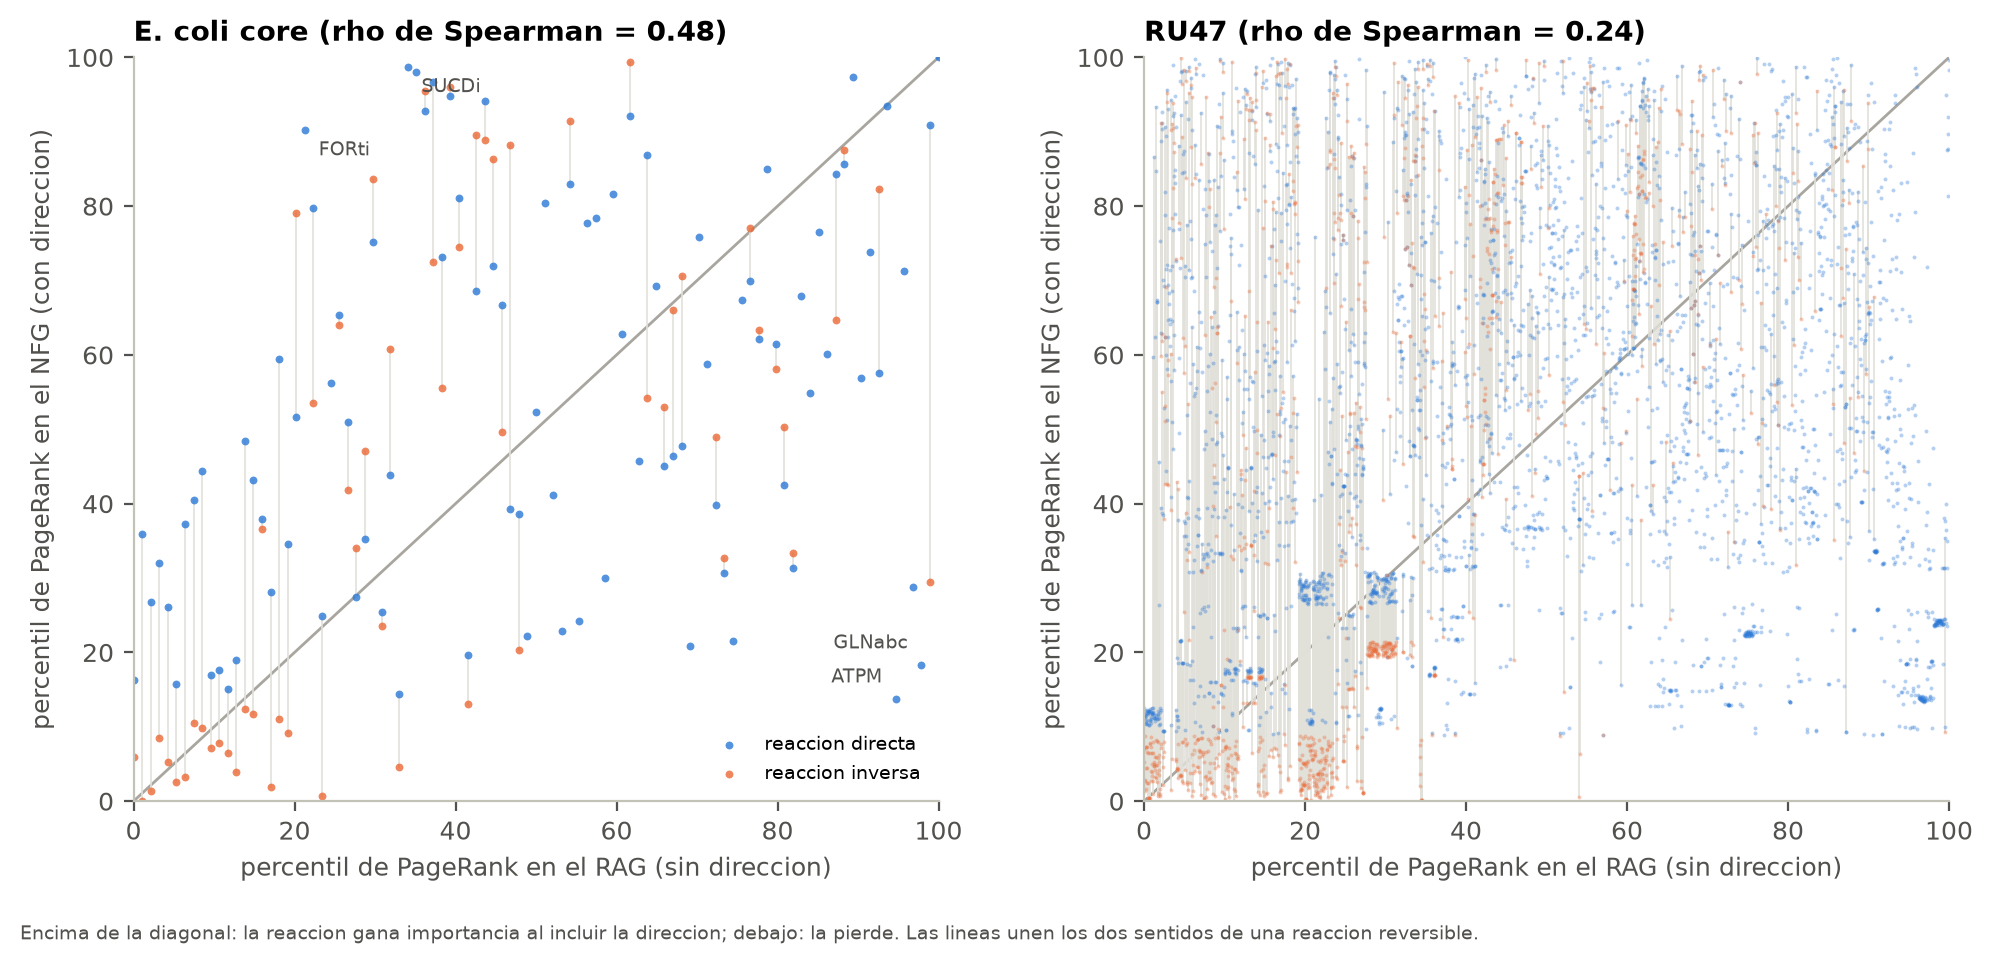

The data file committed next to this chart (first rows):
organismo, nodo_NFG, reaccion, sentido, percentil_RAG, percentil_NFG, cambio
E. coli core, ACALD_f, ACALD, f, 87.23, 84.31, -2.92
E. coli core, ACALDt_f, ACALDt, f, 28.72, 35.29, 6.571
E. coli core, ACKr_f, ACKr, f, 42.55, 68.63, 26.07
E. coli core, ACONTa_f, ACONTa, f, 37.23, 96.73, 59.5
E. coli core, ACONTb_f, ACONTb, f, 38.3, 73.2, 34.9
E. coli core, ACt2r_f, ACt2r, f, 68.09, 47.71, -20.37
E. coli core, ADK1_f, ADK1, f, 40.43, 81.05, 40.62
E. coli core, AKGDH_f, AKGDH, f, 59.57, 81.7, 22.12
E. coli core, AKGt2r_f, AKGt2r, f, 72.34, 39.87, -32.47
E. coli core, ALCD2x_f, ALCD2x, f, 76.6, 69.93, -6.661
E. coli core, ATPM_f, ATPM, f, 94.68, 13.73, -80.96
E. coli core, ATPS4r_f, ATPS4r, f, 98.94, 90.85, -8.086
E. coli core, Biomass_Ecoli_core_f, Biomass_Ecoli_core, f, 100.0, 100.0, 0.0
E. coli core, CO2t_f, CO2t, f, 31.91, 43.79, 11.88
E. coli core, CS_f, CS, f, 84.04, 54.9, -29.14
E. coli core, CYTBD_f, CYTBD, f, 93.62, 93.46, -0.153
E. coli core, D_LACt2_f, D_LACt2, f, 65.96, 45.1, -20.86
E. coli core, ENO_f, ENO, f, 47.87, 38.56, -9.31
E. coli core, ETOHt2r_f, ETOHt2r, f, 67.02, 46.41, -20.62
E. coli core, EX_ac_e_f, EX_ac_e, f, 8.511, 44.44, 35.93
E. coli core, EX_acald_e_f, EX_acald_e, f, 19.15, 34.64, 15.49
E. coli core, EX_akg_e_f, EX_akg_e, f, 3.191, 32.03, 28.83
E. coli core, EX_co2_e_f, EX_co2_e, f, 14.89, 43.14, 28.24
E. coli core, EX_etoh_e_f, EX_etoh_e, f, 7.447, 40.52, 33.08
E. coli core, EX_for_e_f, EX_for_e, f, 18.09, 59.48, 41.39
E. coli core, EX_fru_e_f, EX_fru_e, f, 10.64, 17.65, 7.009
E. coli core, EX_fum_e_f, EX_fum_e, f, 9.574, 16.99, 7.419
E. coli core, EX_glc__D_e_f, EX_glc__D_e, f, 11.7, 15.03, 3.331
E. coli core, EX_gln__L_e_f, EX_gln__L_e, f, 0.0, 16.34, 16.34
E. coli core, EX_glu__L_e_f, EX_glu__L_e, f, 4.255, 26.14, 21.89
E. coli core, EX_h_e_f, EX_h_e, f, 32.98, 14.38, -18.6
E. coli core, EX_h2o_e_f, EX_h2o_e, f, 12.77, 18.95, 6.188
E. coli core, EX_lac__D_e_f, EX_lac__D_e, f, 6.383, 37.25, 30.87
E. coli core, EX_mal__L_e_f, EX_mal__L_e, f, 5.319, 15.69, 10.37
E. coli core, EX_nh4_e_f, EX_nh4_e, f, 17.02, 28.1, 11.08
E. coli core, EX_o2_e_f, EX_o2_e, f, 23.4, 24.84, 1.432
E. coli core, EX_pi_e_f, EX_pi_e, f, 1.064, 35.95, 34.88
E. coli core, EX_pyr_e_f, EX_pyr_e, f, 2.128, 26.8, 24.67
E. coli core, EX_succ_e_f, EX_succ_e, f, 13.83, 48.37, 34.54
E. coli core, FBA_f, FBA, f, 29.79, 75.16, 45.38
E. coli core, FBP_f, FBP, f, 56.38, 77.78, 21.39
E. coli core, FORt2_f, FORt2, f, 75.53, 67.32, -8.212
E. coli core, FORti_f, FORti, f, 21.28, 90.2, 68.92
E. coli core, FRD7_f, FRD7, f, 35.11, 98.04, 62.93
E. coli core, FRUpts2_f, FRUpts2, f, 53.19, 22.88, -30.32
E. coli core, FUM_f, FUM, f, 45.74, 66.67, 20.92
E. coli core, FUMt2_2_f, FUMt2_2, f, 69.15, 20.92, -48.23
E. coli core, G6PDH2r_f, G6PDH2r, f, 63.83, 86.93, 23.1
E. coli core, GAPD_f, GAPD, f, 88.3, 85.62, -2.677
E. coli core, GLCpts_f, GLCpts, f, 48.94, 22.22, -26.71
E. coli core, GLNS_f, GLNS, f, 90.43, 56.86, -33.56
E. coli core, GLNabc_f, GLNabc, f, 97.87, 18.3, -79.57
E. coli core, GLUDy_f, GLUDy, f, 92.55, 57.52, -35.04
E. coli core, GLUN_f, GLUN, f, 52.13, 41.18, -10.95
E. coli core, GLUSy_f, GLUSy, f, 78.72, 84.97, 6.244
E. coli core, GLUt2r_f, GLUt2r, f, 73.4, 30.72, -42.69
E. coli core, GND_f, GND, f, 51.06, 80.39, 29.33
E. coli core, H2Ot_f, H2Ot, f, 41.49, 19.61, -21.88
E. coli core, ICDHyr_f, ICDHyr, f, 54.26, 83.01, 28.75
E. coli core, ICL_f, ICL, f, 24.47, 56.21, 31.74
... 4,458 more rows
